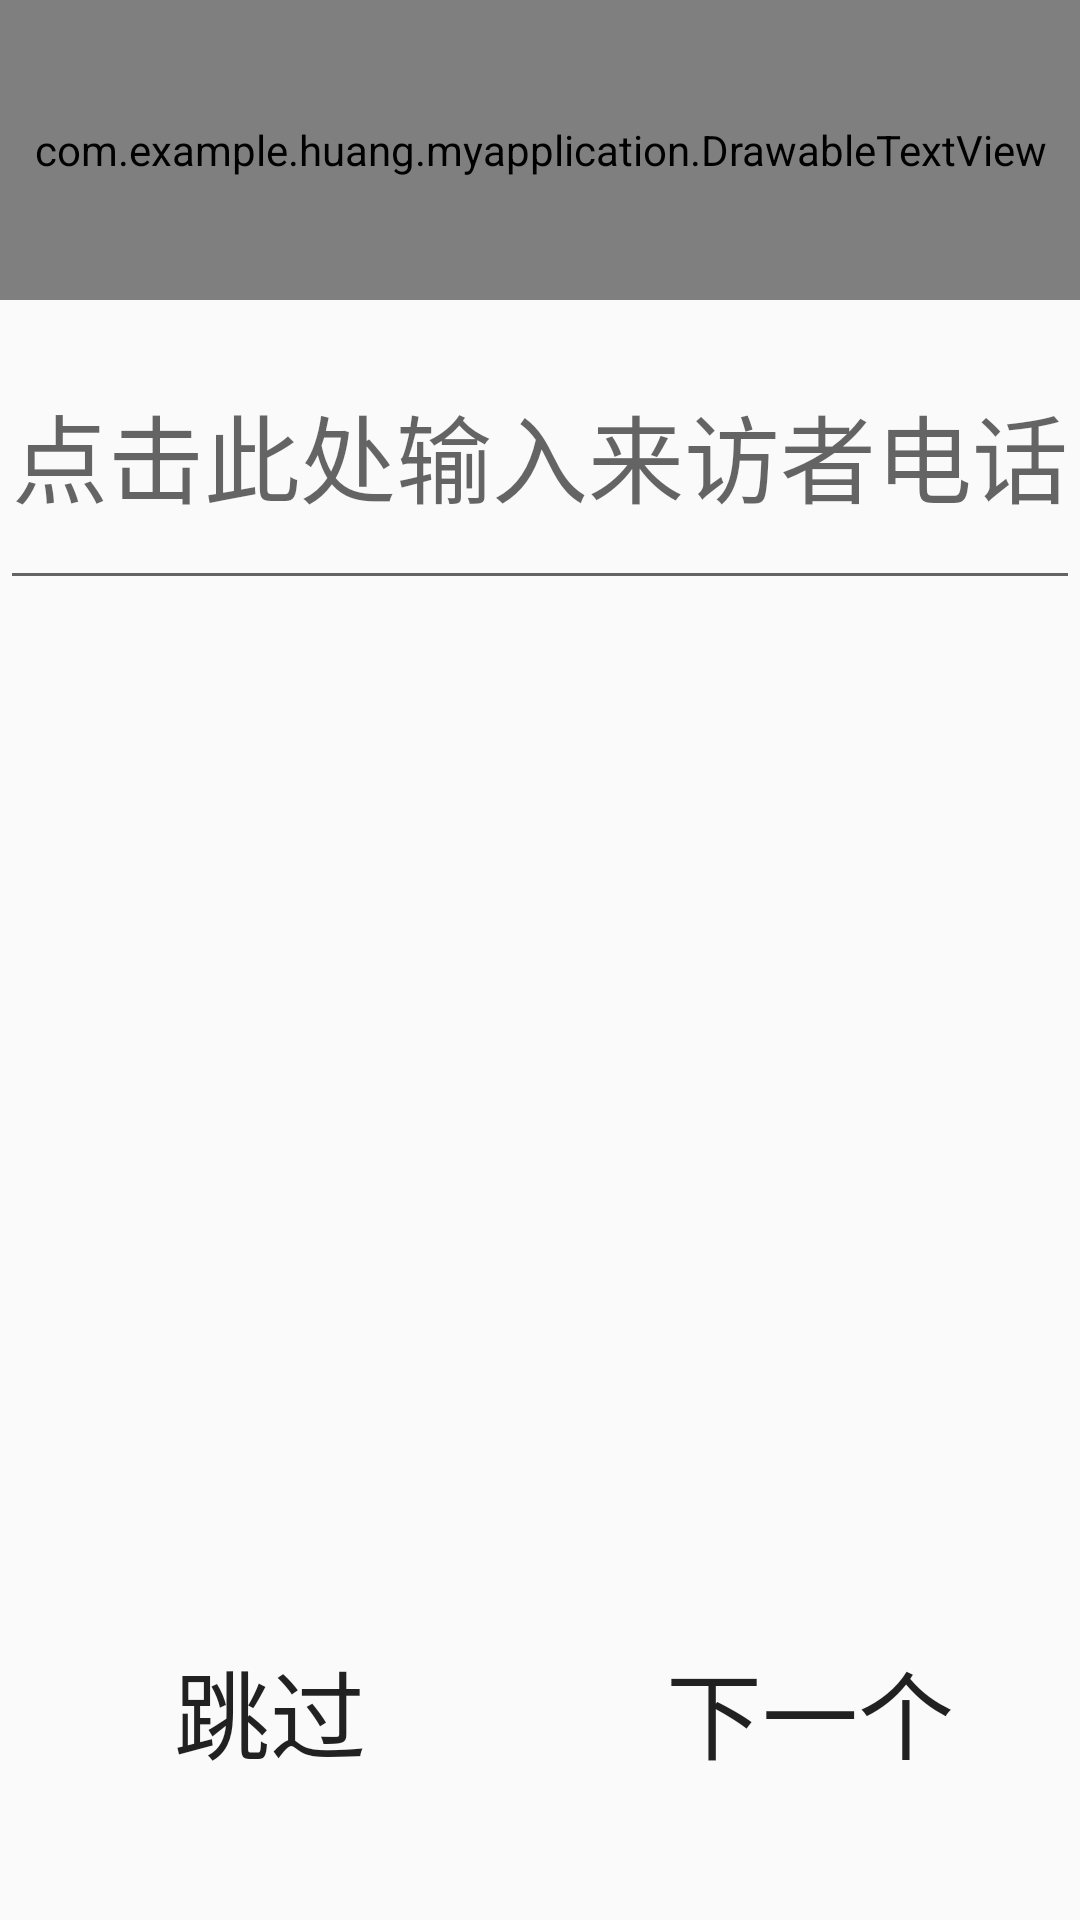

This screen was rendered from an Android layout file. Write that file and the resources it references.
<!-- AndroidManifest.xml: application theme Theme.AppCompat.Light.NoActionBar -->
<!-- res/layout/activity_visitor.xml -->
<?xml version="1.0" encoding="utf-8"?>
<RelativeLayout xmlns:android="http://schemas.android.com/apk/res/android"
                xmlns:tools="http://schemas.android.com/tools"
                android:layout_width="match_parent"
                android:layout_height="match_parent"
                android:orientation="vertical"
                tools:context="com.example.huang.myapplication.visitor.VisitorActivity">

    <include
        android:id="@+id/ll_title"
        layout="@layout/layout_title_visitor"/>

    <ScrollView
        android:id="@+id/scroll"
        android:layout_width="match_parent"
        android:layout_height="100dp"
        android:layout_below="@id/ll_title"
        android:fillViewport="true">

        <EditText
            android:id="@+id/edt_visitor_num"
            android:layout_width="match_parent"
            android:layout_height="50dp"
            android:cursorVisible="true"
            android:hint="@string/input_num"
            android:inputType="phone"
            android:maxLines="1"
            android:textSize="32sp"/>
    </ScrollView>

    <LinearLayout
        android:layout_width="match_parent"
        android:layout_height="wrap_content"
        android:layout_alignParentBottom="true"
        android:layout_gravity="bottom"
        android:layout_marginBottom="10dp"
        android:gravity="bottom"
        android:orientation="horizontal">

        <Button
            android:id="@+id/btn_visitor_skip"
            style="?android:buttonStyle"
            android:layout_width="0dp"
            android:layout_height="120dp"
            android:layout_weight="1"
            android:background="@drawable/btn_bg"
            android:text="@string/skip"
            android:textSize="32sp"/>

        <Button
            android:id="@+id/btn_visitor_next"
            style="?android:buttonStyle"
            android:layout_width="0dp"
            android:layout_height="120dp"
            android:layout_weight="1"
            android:background="@drawable/btn_bg"
            android:text="@string/next"
            android:textSize="32sp"/>
    </LinearLayout>

</RelativeLayout>
<!-- res/layout/layout_title_visitor.xml (included above) -->
<?xml version="1.0" encoding="utf-8"?>
<LinearLayout xmlns:android="http://schemas.android.com/apk/res/android"
              android:layout_width="match_parent"
              android:layout_height="@dimen/title_size"
              android:background="#00CCCC"
              android:orientation="horizontal">

    <com.example.huang.myapplication.DrawableTextView
        android:id="@+id/title"
        android:layout_width="match_parent"
        android:layout_height="@dimen/title_size"
        android:drawableLeft="@drawable/back"
        android:drawableStart="@drawable/back"
        android:gravity="center"
        android:textColor="#FFFFFF"
        android:textSize="28sp"/>
</LinearLayout>
<!-- resources referenced by this layout -->
<resources>
  <dimen name="title_size"> 100sp</dimen>
  <string name="input_num">点击此处输入来访者电话号码</string>
  <string name="next">下一个</string>
  <string name="skip">跳过</string>
</resources>
